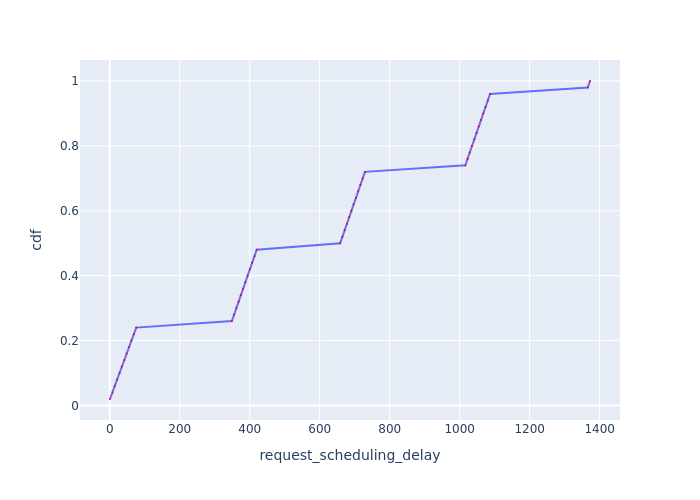

Data behind this chart, as committed beside it:
Request Id, request_scheduling_delay, cdf
0_0, 0.6843, 0.02
0_1, 7.571, 0.04
0_2, 14.27, 0.06
0_3, 20.99, 0.08
0_4, 27.73, 0.1
0_5, 34.54, 0.12
0_6, 41.38, 0.14
0_7, 48.22, 0.16
0_8, 55.04, 0.18
0_9, 61.87, 0.2
0_10, 68.72, 0.22
0_11, 75.66, 0.24
0_12, 349, 0.26
0_13, 355.4, 0.28
0_14, 361.7, 0.3
0_15, 368.1, 0.32
0_16, 374.5, 0.34
0_17, 380.9, 0.36
0_18, 387.3, 0.38
0_19, 394, 0.4
0_20, 400.4, 0.42
0_21, 406.9, 0.44
0_22, 413.4, 0.46
0_23, 420, 0.48
0_24, 658.5, 0.5
0_25, 664.9, 0.52
0_26, 671.2, 0.54
0_27, 677.6, 0.56
0_28, 684, 0.58
0_29, 690.4, 0.6
0_30, 696.8, 0.62
0_31, 703.3, 0.64
0_32, 709.8, 0.66
0_33, 716.3, 0.68
0_34, 722.8, 0.7
0_35, 729.3, 0.72
0_36, 1016, 0.74
0_37, 1023, 0.76
0_38, 1029, 0.78
0_39, 1035, 0.8
0_40, 1042, 0.82
0_41, 1048, 0.84
0_42, 1054, 0.86
0_43, 1061, 0.88
0_44, 1067, 0.9
0_45, 1074, 0.92
0_46, 1080, 0.94
0_47, 1087, 0.96
0_48, 1366, 0.98
0_49, 1372, 1.0
